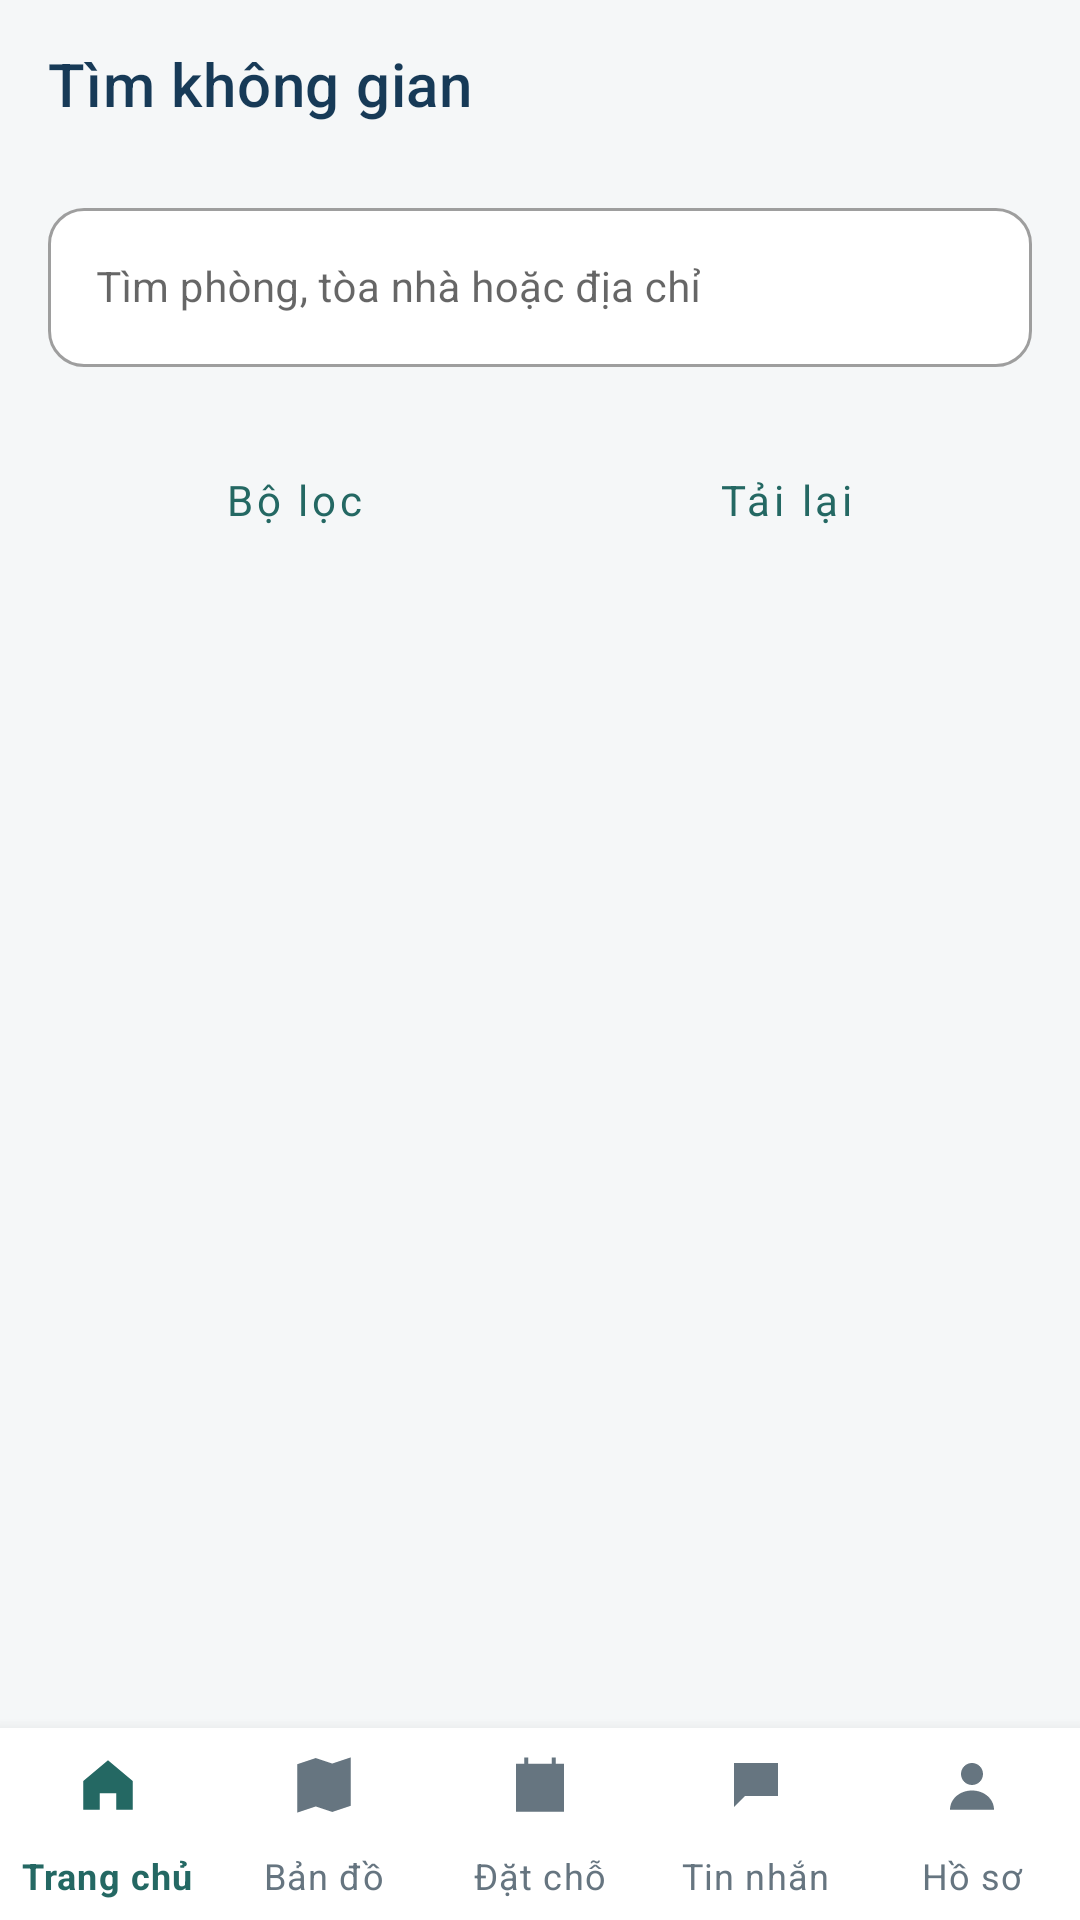

This screen was rendered from an Android layout file. Write that file and the resources it references.
<!-- AndroidManifest.xml: application theme Theme.BroomSharing -->
<!-- res/layout/activity_main.xml -->
<LinearLayout xmlns:android="http://schemas.android.com/apk/res/android" xmlns:app="http://schemas.android.com/apk/res-auto" android:layout_width="match_parent" android:layout_height="match_parent" android:orientation="vertical" android:background="@color/screen_bg">
    <com.google.android.material.appbar.MaterialToolbar android:id="@+id/guestToolbar" android:layout_width="match_parent" android:layout_height="?attr/actionBarSize" app:title="@string/guest_home_title" app:titleTextColor="@color/navy" />
    <LinearLayout android:layout_width="match_parent" android:layout_height="wrap_content" android:orientation="vertical" android:paddingHorizontal="@dimen/spacing_md">
        <com.google.android.material.textfield.TextInputLayout style="@style/Widget.BroomSharing.AuthField" android:hint="@string/home_search_hint" android:layout_marginTop="8dp">
            <com.google.android.material.textfield.TextInputEditText android:id="@+id/search" android:layout_width="match_parent" android:layout_height="wrap_content" android:minHeight="48dp" android:inputType="text" android:singleLine="true" android:maxLength="100" android:textSize="14sp" />
        </com.google.android.material.textfield.TextInputLayout>
        <LinearLayout android:layout_width="match_parent" android:layout_height="wrap_content" android:orientation="horizontal">
            <com.google.android.material.button.MaterialButton style="@style/Widget.BroomSharing.AuthLink" android:id="@+id/toggleFilters" android:layout_width="0dp" android:layout_weight="1" android:text="@string/home_filter" />
            <com.google.android.material.button.MaterialButton style="@style/Widget.BroomSharing.AuthLink" android:id="@+id/btnRefresh" android:layout_width="0dp" android:layout_weight="1" android:text="@string/guest_refresh" />
        </LinearLayout>
        <TextView android:id="@+id/activeFilters" android:layout_width="match_parent" android:layout_height="wrap_content" android:paddingVertical="6dp" android:visibility="gone" />
    </LinearLayout>
    <LinearLayout android:layout_width="match_parent" android:layout_height="0dp" android:layout_weight="1" android:orientation="vertical">
        <ProgressBar android:id="@+id/progress" style="?android:attr/progressBarStyleHorizontal" android:layout_width="match_parent" android:layout_height="4dp" android:indeterminate="true" android:visibility="gone" />
        <TextView android:id="@+id/scope" android:layout_width="match_parent" android:layout_height="wrap_content" android:paddingHorizontal="16dp" android:paddingVertical="8dp" android:textAppearance="@style/Widget.BroomSharing.GuestState" android:visibility="gone" />
        <FrameLayout android:layout_width="match_parent" android:layout_height="0dp" android:layout_weight="1">
            <androidx.recyclerview.widget.RecyclerView android:id="@+id/publicRooms" android:layout_width="match_parent" android:layout_height="match_parent" android:padding="16dp" android:clipToPadding="false" />
            <TextView android:id="@+id/tvFeedback" android:layout_width="match_parent" android:layout_height="match_parent" android:padding="24dp" android:gravity="center" android:textSize="16sp" android:textColor="@color/text_secondary" android:lineSpacingExtra="6dp" android:accessibilityLiveRegion="polite" android:visibility="gone" />
        </FrameLayout>
        <com.google.android.material.button.MaterialButton style="@style/Widget.BroomSharing.AuthLink" android:id="@+id/loadMore" android:layout_gravity="center_horizontal" android:text="@string/home_more" android:visibility="gone" />
    </LinearLayout>
    <include layout="@layout/view_guest_navigation" />
</LinearLayout>
<!-- res/layout/view_guest_navigation.xml (included above) -->
<com.google.android.material.bottomnavigation.BottomNavigationView xmlns:android="http://schemas.android.com/apk/res/android" xmlns:app="http://schemas.android.com/apk/res-auto"
android:id="@+id/bottomNavigation" android:layout_width="match_parent" android:layout_height="64dp" android:background="@color/white" app:labelVisibilityMode="labeled" app:itemHorizontalTranslationEnabled="false" app:itemIconSize="22dp" app:itemIconTint="@color/guest_nav_tint" app:itemTextColor="@color/guest_nav_tint" app:menu="@menu/menu_bottom_nav"/>
<!-- resources referenced by this layout -->
<resources>
  <color name="navy">#173A57</color>
  <color name="screen_bg">#F5F7F8</color>
  <color name="text_secondary">#667580</color>
  <color name="white">#FFFFFF</color>
  <dimen name="spacing_md">16dp</dimen>
  <string name="guest_home_title">Tìm không gian</string>
  <string name="guest_refresh">Tải lại</string>
  <string name="home_filter">Bộ lọc</string>
  <string name="home_more">Xem thêm không gian</string>
  <string name="home_search_hint">Tìm phòng, tòa nhà hoặc địa chỉ</string>
  <style name="Widget.BroomSharing.AuthField" parent="Widget.MaterialComponents.TextInputLayout.OutlinedBox">
          <item name="android:layout_width">match_parent</item>
          <item name="android:layout_height">wrap_content</item>
          <item name="android:layout_marginTop">16dp</item>
          <item name="boxBackgroundColor">@color/white</item>
          <item name="boxCornerRadiusTopStart">12dp</item>
          <item name="boxCornerRadiusTopEnd">12dp</item>
          <item name="boxCornerRadiusBottomStart">12dp</item>
          <item name="boxCornerRadiusBottomEnd">12dp</item>
          <item name="errorEnabled">true</item>
      </style>
  <style name="Widget.BroomSharing.AuthLink" parent="Widget.MaterialComponents.Button.TextButton">
          <item name="android:layout_width">wrap_content</item>
          <item name="android:layout_height">wrap_content</item>
          <item name="android:minHeight">48dp</item>
          <item name="android:textAllCaps">false</item>
          <item name="android:textColor">@color/teal_dark</item>
      </style>
  <style name="Widget.BroomSharing.GuestState" parent="TextAppearance.MaterialComponents.Body2">
          <item name="android:textColor">@color/text_secondary</item><item name="android:textSize">@dimen/text_size_body</item>
      </style>
  <style name="Theme.BroomSharing" parent="Theme.MaterialComponents.DayNight.NoActionBar">
          <item name="colorPrimary">@color/teal</item>
          <item name="colorPrimaryVariant">@color/teal_dark</item>
          <item name="colorOnPrimary">@color/white</item>
          <item name="android:fontFamily">sans-serif</item>
          <item name="android:windowLightStatusBar">true</item>
          <item name="android:statusBarColor">@color/white</item>
          <item name="android:navigationBarColor">@color/white</item>
          <item name="android:windowBackground">@color/screen_bg</item>
      </style>
  <color name="teal_dark">#246863</color>
  <dimen name="text_size_body">14sp</dimen>
  <color name="teal">#2F7D78</color>
</resources>
